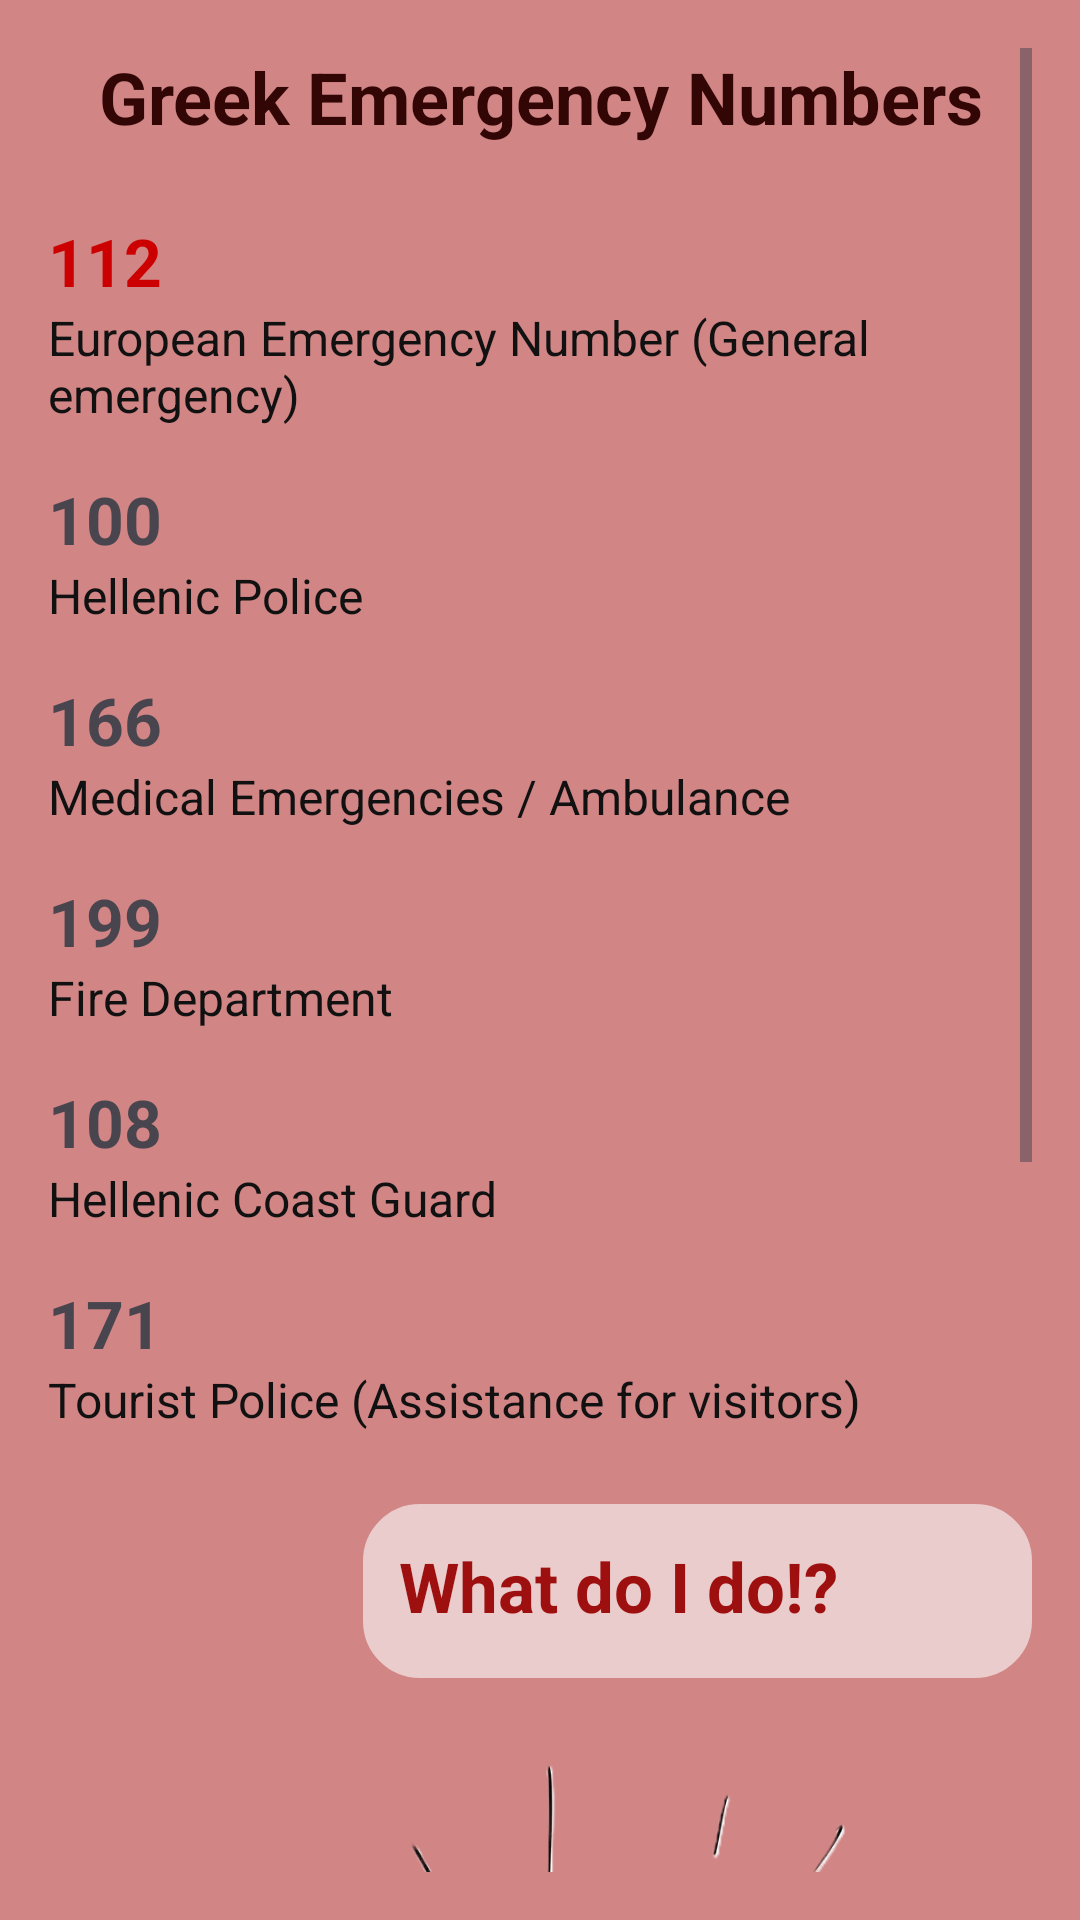

Layout XML and referenced resources for this Android screen:
<!-- AndroidManifest.xml: application theme Theme.ErasmusBuddy -->
<!-- res/layout/activity_emergency.xml -->
<?xml version="1.0" encoding="utf-8"?>

<ScrollView xmlns:android="http://schemas.android.com/apk/res/android"
    android:layout_width="match_parent"
    android:layout_height="match_parent"
    android:background="@color/background_emergency_red"
    android:padding="16dp">

    <LinearLayout
        android:layout_width="match_parent"
        android:layout_height="wrap_content"
        android:orientation="vertical">

        <TextView
            android:layout_width="match_parent"
            android:layout_height="wrap_content"
            android:paddingBottom="24dp"
            android:text="@string/emergency_title"
            android:textAlignment="center"
            android:textColor="@color/text_maroon_dark"
            android:textSize="24sp"
            android:textStyle="bold" />

        
        <TextView
            android:layout_width="match_parent"
            android:layout_height="wrap_content"
            android:text="112"
            android:textColor="@android:color/holo_red_dark"
            android:textSize="22sp"
            android:textStyle="bold" />

        <TextView
            android:layout_width="match_parent"
            android:layout_height="wrap_content"
            android:paddingBottom="16dp"
            android:text="@string/emergency_112_desc"
            android:textColor="@color/text_black_near"
            android:textSize="16sp" />

        
        <TextView
            android:layout_width="match_parent"
            android:layout_height="wrap_content"
            android:text="100"
            android:textSize="22sp"
            android:textStyle="bold" />

        <TextView
            android:layout_width="match_parent"
            android:layout_height="wrap_content"
            android:paddingBottom="16dp"
            android:text="@string/emergency_100_desc"
            android:textColor="@color/text_black_near"
            android:textSize="16sp" />

        
        <TextView
            android:layout_width="match_parent"
            android:layout_height="wrap_content"
            android:text="166"
            android:textSize="22sp"
            android:textStyle="bold" />

        <TextView
            android:layout_width="match_parent"
            android:layout_height="wrap_content"
            android:paddingBottom="16dp"
            android:text="@string/emergency_166_desc"
            android:textColor="@color/text_black_near"
            android:textSize="16sp" />

        
        <TextView
            android:layout_width="match_parent"
            android:layout_height="wrap_content"
            android:text="199"
            android:textSize="22sp"
            android:textStyle="bold" />

        <TextView
            android:layout_width="match_parent"
            android:layout_height="wrap_content"
            android:paddingBottom="16dp"
            android:text="@string/emergency_199_desc"
            android:textColor="@color/text_black_near"
            android:textSize="16sp" />

        <TextView
            android:layout_width="match_parent"
            android:layout_height="wrap_content"
            android:text="108"
            android:textSize="22sp"
            android:textStyle="bold" />

        <TextView
            android:layout_width="match_parent"
            android:layout_height="wrap_content"
            android:paddingBottom="16dp"
            android:text="@string/emergency_108_desc"
            android:textColor="@color/text_black_near"
            android:textSize="16sp" />

        <TextView
            android:layout_width="match_parent"
            android:layout_height="wrap_content"
            android:text="171"
            android:textSize="22sp"
            android:textStyle="bold" />

        <TextView
            android:layout_width="match_parent"
            android:layout_height="wrap_content"
            android:paddingBottom="16dp"
            android:text="@string/emergency_171_desc"
            android:textColor="@color/text_black_near"
            android:textSize="16sp" />

        <TextView
            android:layout_width="223dp"
            android:layout_height="58dp"
            android:layout_gravity="end"
            android:layout_marginTop="8dp"
            android:layout_marginBottom="0dp"
            android:background="@drawable/bubble_right"
            android:backgroundTint="@color/background_bubble_pink"
            android:padding="12dp"
            android:text="@string/emergency_bubble_text"
            android:textColor="@color/text_emergency_red"
            android:textSize="23sp"
            android:textStyle="bold" />

        <ImageView
            android:id="@+id/imgNewPhoto"
            android:layout_width="355dp"
            android:layout_height="469dp"
            android:layout_marginTop="10dp"
            android:layout_marginBottom="10dp"
            android:adjustViewBounds="true"
            android:scaleType="fitCenter"
            android:src="@drawable/persona_asustada" />

    </LinearLayout>
</ScrollView>
<!-- resources referenced by this layout -->
<resources>
  <color name="background_bubble_pink">#EBCCCC</color>
  <color name="background_emergency_red">#D18585</color>
  <color name="text_black_near">#111111</color>
  <color name="text_emergency_red">#9E0F0F</color>
  <color name="text_maroon_dark">#330606</color>
  <!-- drawable bubble_right (drawable) -->
  <?xml version="1.0" encoding="utf-8"?>
  <shape xmlns:android="http://schemas.android.com/apk/res/android">
  
      <solid android:color="#F3E8FF"/>
  
      <corners android:radius="18dp"/>
  
      <stroke
          android:width="2dp"
          android:color="#7E57C2"/>
  
  </shape>
  <!-- drawable persona_asustada: webp bitmap (drawable, 111430 bytes) -->
  <string name="emergency_100_desc">Hellenic Police</string>
  <string name="emergency_108_desc">Hellenic Coast Guard</string>
  <string name="emergency_112_desc">European Emergency Number (General emergency)</string>
  <string name="emergency_166_desc">Medical Emergencies / Ambulance</string>
  <string name="emergency_171_desc">Tourist Police (Assistance for visitors)</string>
  <string name="emergency_199_desc">Fire Department</string>
  <string name="emergency_bubble_text">What do I do!?</string>
  <string name="emergency_title">Greek Emergency Numbers</string>
  <style name="Theme.ErasmusBuddy" parent="Base.Theme.ErasmusBuddy" />
  <style name="Base.Theme.ErasmusBuddy" parent="Theme.Material3.DayNight.NoActionBar">
          
          
      </style>
</resources>
